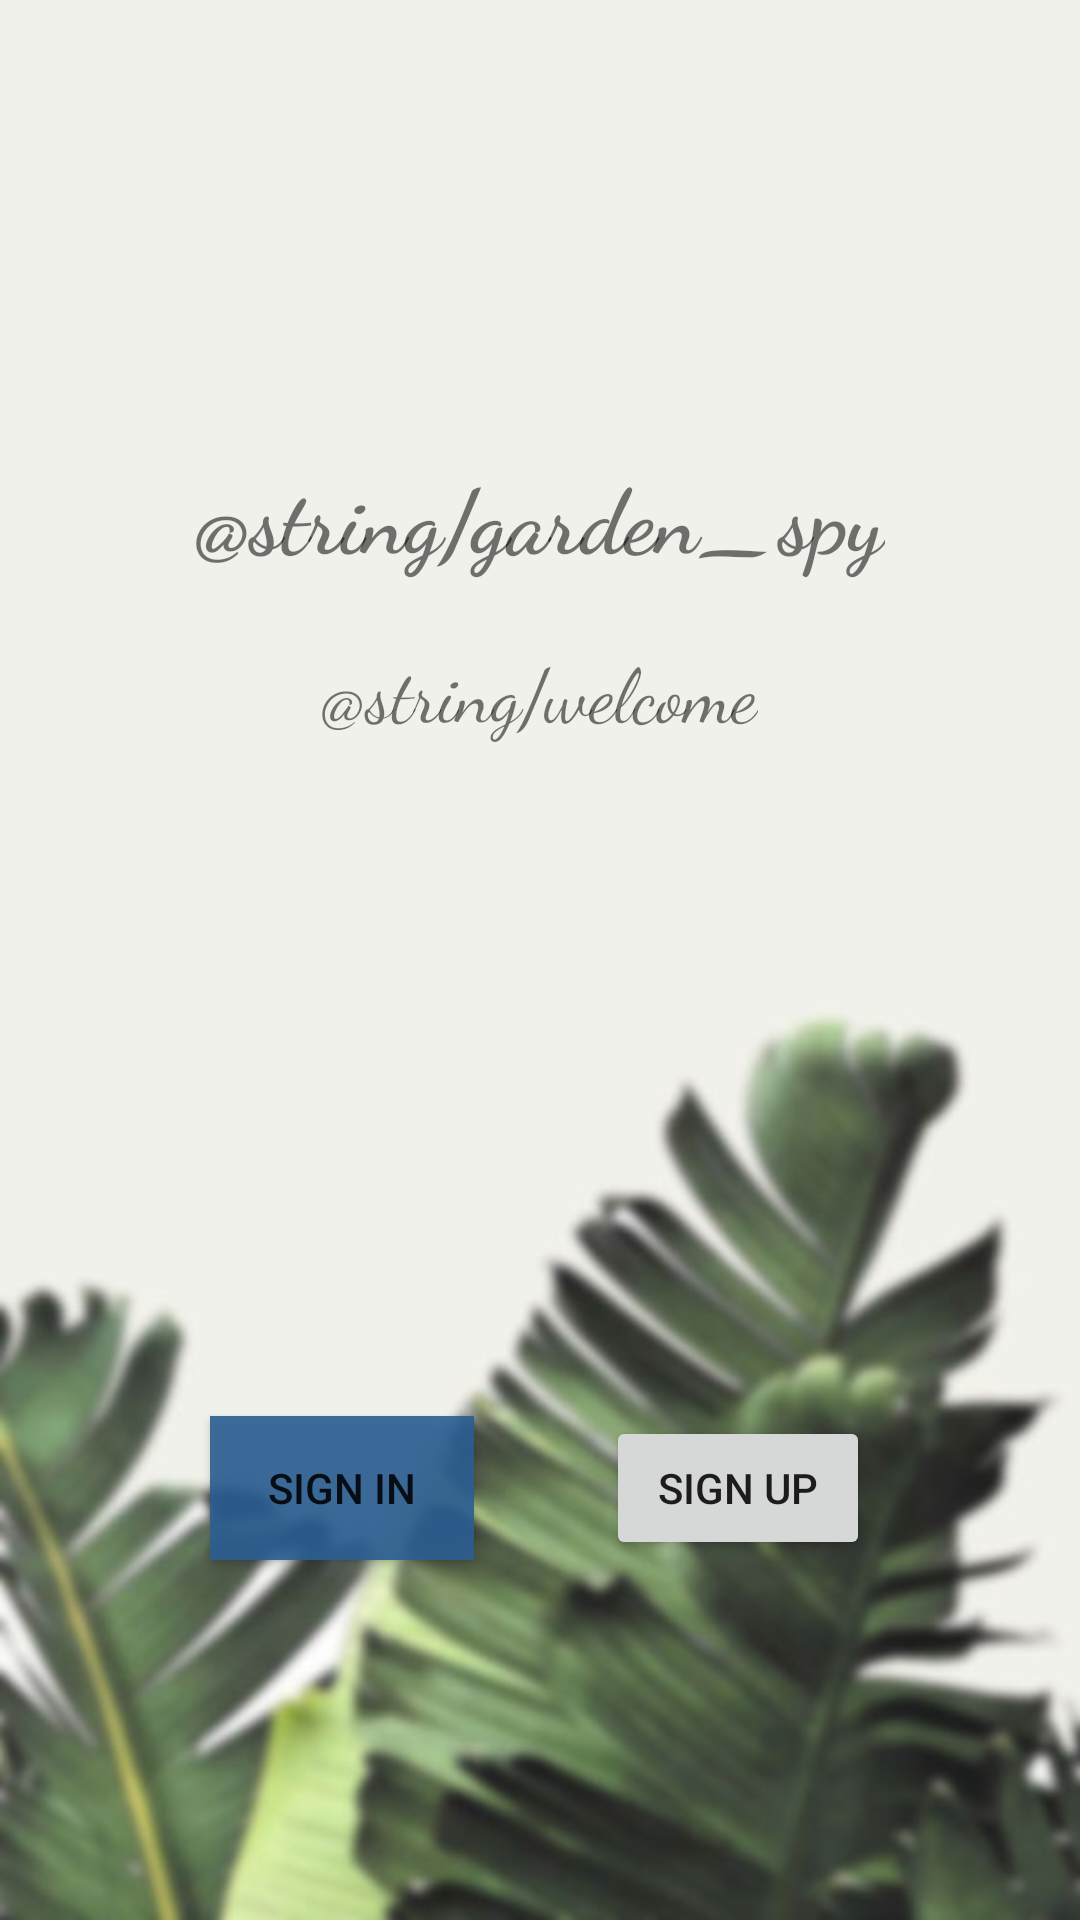

The Android layout XML behind this screen, and the referenced resources:
<!-- AndroidManifest.xml: application theme AppTheme -->
<!-- res/layout/activity_index.xml -->
<?xml version="1.0" encoding="utf-8"?>
<androidx.constraintlayout.widget.ConstraintLayout
    xmlns:android="http://schemas.android.com/apk/res/android"
    xmlns:app="http://schemas.android.com/apk/res-auto"
    xmlns:tools="http://schemas.android.com/tools"
    android:layout_width="match_parent"
    android:layout_height="match_parent"
    android:background="@drawable/background"
    >


    <Button
        android:layout_width="wrap_content"
        android:layout_height="wrap_content"
        android:layout_marginStart="70dp"
        android:layout_marginLeft="70dp"
        android:layout_marginBottom="120dp"
        android:onClick="openLoginPage"
        android:text="@string/sign_in"
        android:background="#E62C5F93"
        app:layout_constraintBottom_toBottomOf="parent"
        app:layout_constraintStart_toStartOf="parent" />

    <Button
        android:layout_width="wrap_content"
        android:layout_height="wrap_content"
        android:layout_marginEnd="70dp"
        android:layout_marginRight="70dp"
        android:layout_marginBottom="120dp"
        android:onClick="openSignupPage"
        android:text="@string/sign_up"
        app:layout_constraintBottom_toBottomOf="parent"
        app:layout_constraintEnd_toEndOf="parent" />

    <TextView
        android:id="@+id/textView"
        android:layout_width="wrap_content"
        android:layout_height="wrap_content"
        android:layout_marginTop="151dp"
        android:text="@string/garden_spy"
        android:textSize="30sp"
        android:textStyle="bold"
        app:fontFamily="cursive"
        app:layout_constraintEnd_toEndOf="parent"
        app:layout_constraintStart_toStartOf="parent"
        app:layout_constraintTop_toTopOf="parent" />

    <TextView
        android:layout_width="wrap_content"
        android:layout_height="wrap_content"
        android:layout_marginTop="20dp"
        android:text="@string/welcome"
        android:textSize="25sp"
        app:fontFamily="cursive"
        app:layout_constraintEnd_toEndOf="parent"
        app:layout_constraintStart_toStartOf="parent"
        app:layout_constraintTop_toBottomOf="@+id/textView" />

</androidx.constraintlayout.widget.ConstraintLayout>
<!-- resources referenced by this layout -->
<resources>
  <!-- drawable background: jpg bitmap (drawable, 39292 bytes) -->
  <string name="sign_in">Sign In</string>
  <string name="sign_up">Sign Up</string>
  <style name="AppTheme" parent="Theme.AppCompat.Light.NoActionBar">
          
          <item name="colorPrimary">@color/colorPrimary</item>
          <item name="colorPrimaryDark">@color/colorPrimaryDark</item>
          <item name="colorAccent">@color/colorAccent</item>
          <item name="android:windowBackground">@drawable/background</item>
          
      </style>
  <color name="colorPrimary">#008577</color>
  <color name="colorPrimaryDark">#00574B</color>
  <color name="colorAccent">#473A6FA6</color>
</resources>
